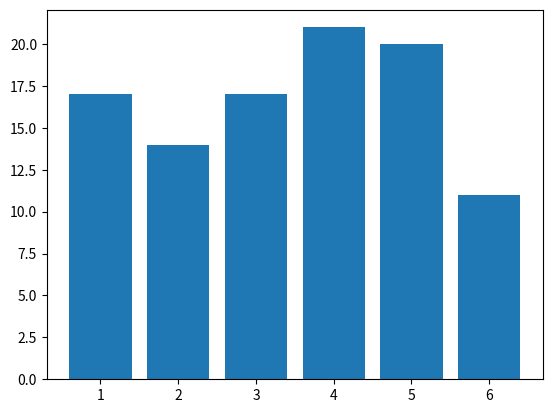
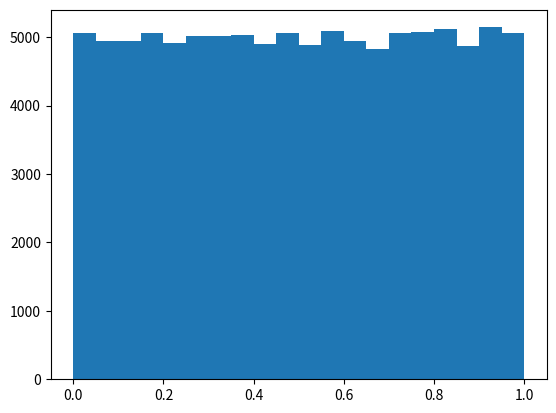
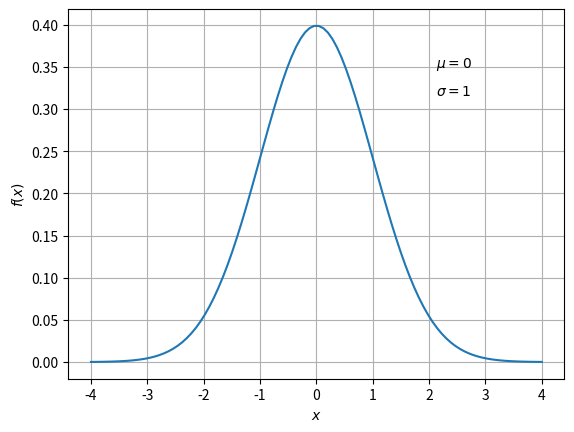
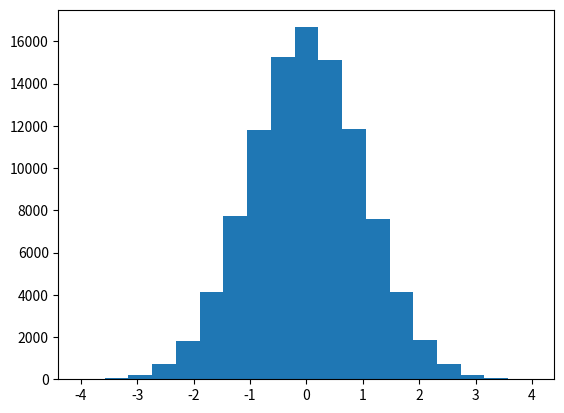
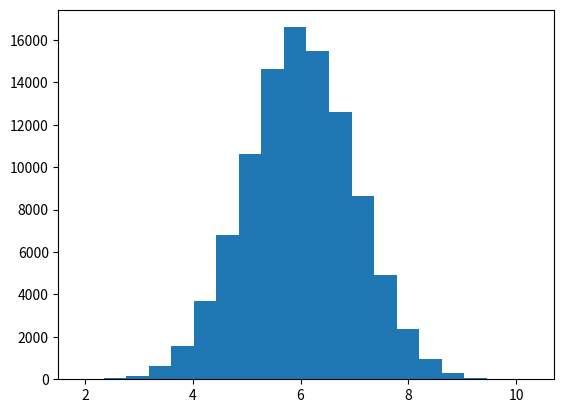

Python code for these plots, in order:
import random

random.randint(1, 6)

import random

def dice():  # サイコロの目(1から6)を返す関数
    return random.randint(1, 6)

print(dice())
print(dice())
print(dice())

import random

def three_dices():  # サイコロを3回振って、その目の和を返す関数（？）
    return dice() * 3

print(three_dices())
print(three_dices())
print(three_dices())

import random

random.seed(123)  # ここで擬似乱数生成器をシード123によって初期化する。

for i in range(10):
    print(random.randint(1, 6))

import random

n = 100  # サンプルサイズ

data = []

for i in range(n):
    data.append(random.randint(1, 6))

[2 * i for i in [1, 2, 3]]  # [1, 2, 3] というリストの要素をそれぞれ2倍して新しいリストを作る。

[2 * i for i in range(1, 4)]

import random

data = [random.randint(1, 6) for i in range(100)]

import random

data = [random.randint(1, 6) for _ in range(100)]  # i なんて贅沢な名前の代わりに _ と呼んでやる

# サイコロのヒストグラム

%matplotlib inline
import matplotlib.pyplot as plt
import numpy as np
import random
import statistics

n = 100

data = [random.randint(1, 6) for _ in range(n)]

print(f'平均 = {statistics.mean(data)}')
print(f'標準偏差 = {statistics.stdev(data)}')

fig, ax = plt.subplots()
ax.hist(data, bins=np.arange(0.5, 7), rwidth=0.8)
plt.show()

# 一様乱数のヒストグラム

%matplotlib inline
import matplotlib.pyplot as plt
import numpy as np
import random
import statistics

n = 100000

data = [random.random() for _ in range(n)]

print(f'平均 = {statistics.mean(data)}')
print(f'標準偏差 = {statistics.stdev(data)}')

fig, ax = plt.subplots()
ax.hist(data, bins=20)
plt.show()

# 正規分布のグラフ

%matplotlib inline
import matplotlib.pyplot as plt
import numpy as np

mu = 0
sigma = 1

x = np.linspace(mu - 4 * sigma, mu + 4 * sigma, 100)
y = 1 / (np.sqrt(2 * np.pi) * sigma) * np.exp(- (x - mu) ** 2 / (2 * sigma ** 2))

fig, ax = plt.subplots()
ax.plot(x, y)
ax.set_xlabel(r'$x$')
ax.set_ylabel(r'$f(x)$')
ax.grid()
fig.text(0.7, 0.76, fr'$\mu = {mu}$')
fig.text(0.7, 0.70, fr'$\sigma = {sigma}$')
plt.show()

# 正規乱数のヒストグラム

%matplotlib inline
import matplotlib.pyplot as plt
import numpy as np
import random
import statistics

n = 100000

mu = 0
sigma = 1

data = [random.gauss(mu, sigma) for _ in range(n)]

print(f'平均 = {statistics.mean(data)}')
print(f'標準偏差 = {statistics.stdev(data)}')

fig, ax = plt.subplots()
ax.hist(data, bins=np.linspace(mu - 4 * sigma, mu + 4 * sigma, 20))
plt.show()

%matplotlib inline
import matplotlib.pyplot as plt
import numpy as np
import random
import statistics

n = 12
m = 100000

def sample(n):
    result = 0
    for _ in range(n):
        result += random.random()
    return result

data = [sample(n) for _ in range(m)]

print(f'平均 = {statistics.mean(data)}')
print(f'標準偏差 = {statistics.stdev(data)}')

fig, ax = plt.subplots()
ax.hist(data, bins=20)
plt.show()

# 課題解答8.1  <-- 提出する際に、この行を必ず含めること。

%matplotlib inline
import matplotlib.pyplot as plt
import numpy as np
import random
import statistics




# 課題解答8.2  <-- 提出する際に、この行を必ず含めること。

%matplotlib inline
import matplotlib.pyplot as plt
import numpy as np
import random
import statistics




# 課題解答8.3  <-- 提出する際に、この行を必ず含めること。

%matplotlib inline
import matplotlib.pyplot as plt
import numpy as np
import random
import statistics


